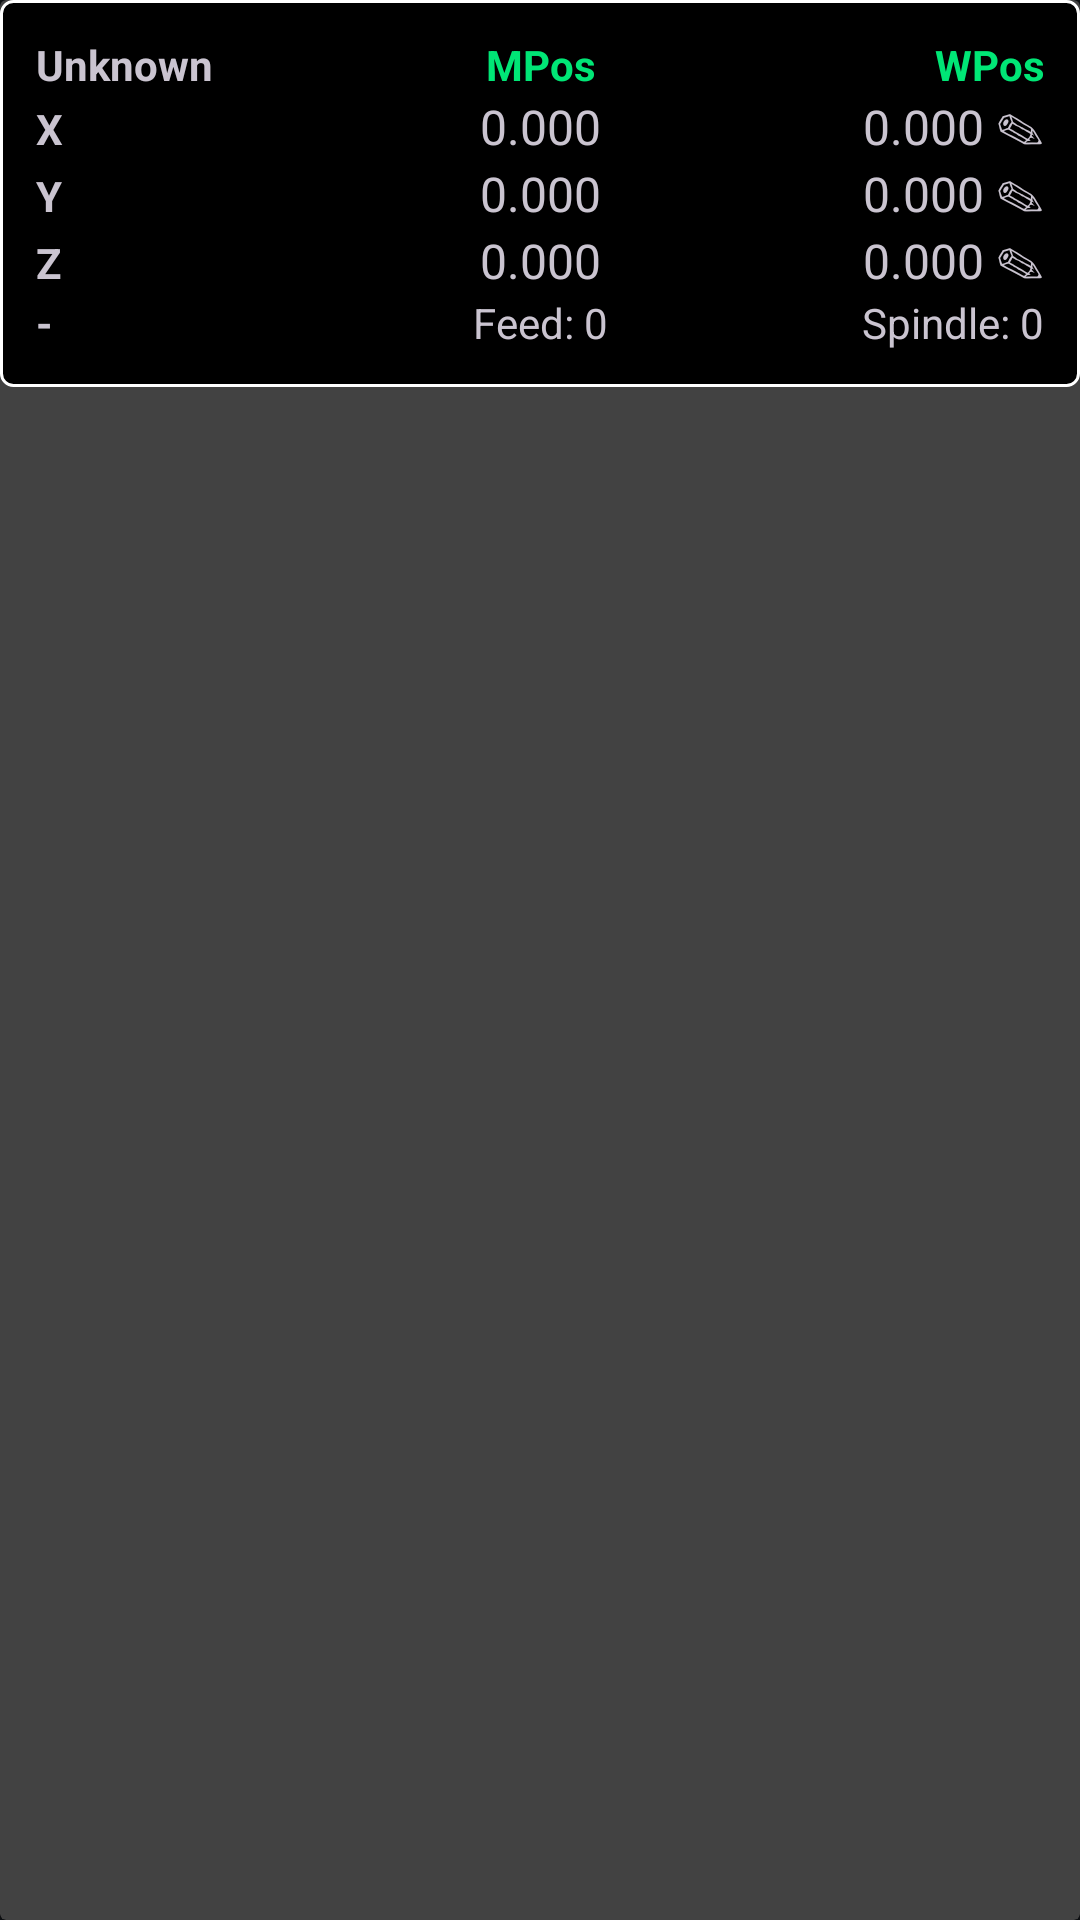

Write the Android layout XML for this screen, with the resource values it uses.
<!-- AndroidManifest.xml: application theme Theme.DwiCreativeCNC -->
<!-- res/layout/dro_dark.xml -->
<?xml version="1.0" encoding="utf-8"?>
<androidx.cardview.widget.CardView
    xmlns:android="http://schemas.android.com/apk/res/android"
    xmlns:app="http://schemas.android.com/apk/res-auto"
    xmlns:tools="http://schemas.android.com/tools"
    android:layout_width="match_parent"
    android:layout_height="wrap_content"
    android:layout_margin="8dp"
    app:cardElevation="4dp">

    <LinearLayout
        android:orientation="vertical"
        android:padding="12dp"
        android:background="@drawable/dro_background"
        android:layout_width="match_parent"
        android:layout_height="wrap_content">

        
        <LinearLayout
            android:padding="0dp"
            android:layout_width="match_parent"
            android:layout_height="wrap_content">

            <TextView
                android:id="@+id/txtStatusGrbl"
                android:text="Unknown"
                android:textSize="14sp"
                android:layout_weight="1"
                android:textStyle="bold"
                android:padding="0dp"
                android:layout_width="0dp"
                android:layout_height="wrap_content"/>

            <TextView
                android:text="MPos"
                android:textSize="14sp"
                android:textStyle="bold"
                android:textColor="#00E676"
                android:layout_weight="1"
                android:gravity="center"
                android:padding="0dp"
                android:layout_width="0dp"
                android:layout_height="wrap_content"/>

            <TextView
                android:text="WPos"
                android:textSize="14sp"
                android:textStyle="bold"
                android:textColor="#00E676"
                android:layout_weight="1"
                android:gravity="end"
                android:padding="0dp"
                android:layout_width="0dp"
                android:layout_height="wrap_content"/>

        </LinearLayout>
        <LinearLayout
            android:layout_width="match_parent"
            android:layout_height="wrap_content">

            <TextView
                android:id="@+id/txtLimX"
                android:text="X"
                android:textSize="14sp"
                android:layout_width="0dp"
                android:layout_weight="1"
                android:textStyle="bold"
                android:layout_height="wrap_content"/>

            <TextView
                android:id="@+id/txtmposX"
                android:text="0.000"
                android:textSize="16sp"
                android:gravity="center"
                android:layout_width="0dp"
                android:layout_weight="1"
                android:layout_height="wrap_content"/>

            <TextView
                android:id="@+id/txtwposX"
                android:text="0.000 ✎"
                android:textSize="16sp"
                android:gravity="end"
                android:layout_width="0dp"
                android:layout_weight="1"
                android:layout_height="wrap_content"/>

        </LinearLayout>

        <LinearLayout
            android:layout_width="match_parent"
            android:layout_height="wrap_content">

            <TextView
                android:id="@+id/txtLimY"
                android:text="Y"
                android:textSize="14sp"
                android:layout_width="0dp"
                android:layout_weight="1"
                android:textStyle="bold"
                android:layout_height="wrap_content"/>

            <TextView
                android:id="@+id/txtmposY"
                android:text="0.000"
                android:textSize="16sp"
                android:gravity="center"
                android:layout_width="0dp"
                android:layout_weight="1"
                android:layout_height="wrap_content"/>

            <TextView
                android:id="@+id/txtwposY"
                android:layout_width="0dp"
                android:layout_height="wrap_content"
                android:layout_weight="1"
                android:clickable="true"
                android:focusable="true"
                android:gravity="end"
                android:text="0.000 ✎"
                android:textSize="16sp"
                tools:ignore="TouchTargetSizeCheck" />

        </LinearLayout>

        <LinearLayout
            android:layout_width="match_parent"
            android:layout_height="wrap_content">

            <TextView
                android:id="@+id/txtLimZ"
                android:text="Z"
                android:textSize="14sp"
                android:layout_width="0dp"
                android:layout_weight="1"
                android:textStyle="bold"
                android:layout_height="wrap_content"/>

            <TextView
                android:id="@+id/txtmposZ"
                android:text="0.000"
                android:textSize="16sp"
                android:gravity="center"
                android:layout_width="0dp"
                android:layout_weight="1"
                android:layout_height="wrap_content"/>

            <TextView
                android:id="@+id/txtwposZ"
                android:layout_width="0dp"
                android:layout_height="wrap_content"
                android:layout_weight="1"
                android:clickable="true"
                android:focusable="true"
                android:gravity="end"
                android:text="0.000 ✎"
                android:textSize="16sp"
                tools:ignore="TouchTargetSizeCheck" />

        </LinearLayout>

        <LinearLayout
            android:layout_width="match_parent"
            android:layout_height="wrap_content">

            <TextView
                android:id="@+id/txtWcs"
                android:text="-"
                android:textSize="14sp"
                android:layout_width="0dp"
                android:layout_weight="1"
                android:textStyle="bold"
                android:layout_height="wrap_content"/>

            <TextView
                android:id="@+id/txtFeed"
                android:text="Feed: 0"
                android:textSize="14sp"
                android:gravity="center"
                android:layout_width="0dp"
                android:layout_weight="1"
                android:layout_height="wrap_content"/>

            <TextView
                android:id="@+id/txtSpindle"
                android:text="Spindle: 0"
                android:textSize="14sp"
                android:gravity="end"
                android:layout_width="0dp"
                android:layout_weight="1"
                android:layout_height="wrap_content"/>
        </LinearLayout>
    </LinearLayout>
</androidx.cardview.widget.CardView>
<!-- resources referenced by this layout -->
<resources>
  <!-- drawable dro_background (drawable) -->
  <?xml version="1.0" encoding="utf-8"?>
  <shape
      xmlns:android="http://schemas.android.com/apk/res/android"
      android:shape="rectangle">
  
      <solid android:color="@color/black"/>
      <stroke android:width="1dp"
          android:color="@color/white"/>
      <corners android:radius="4dp"/>
  </shape>
  <style name="Theme.DwiCreativeCNC" parent="Theme.Material3.Dark.NoActionBar">
  
          
          <item name="android:windowBackground">@color/cnc_background</item>
          <item name="colorSurface">@color/cnc_surface</item>
          <item name="colorSurfaceVariant">@color/cnc_surface_alt</item>
  
          
          <item name="colorPrimary">@color/cnc_primary</item>
          <item name="colorOnPrimary">@color/cnc_on_primary</item>
  
          
          <item name="colorSecondary">@color/cnc_secondary</item>
          <item name="colorOnSecondary">@color/cnc_on_secondary</item>
  
          
          <item name="android:textColorPrimary">@color/cnc_text_primary</item>
          <item name="android:textColorSecondary">@color/cnc_text_secondary</item>
  
          
          <item name="colorOutline">@color/cnc_outline</item>
  
          
          <item name="android:statusBarColor">@color/cnc_background</item>
          <item name="android:windowLightStatusBar">false</item>
  
      </style>
  <color name="black">#FF000000</color>
  <color name="white">#FFFFFFFF</color>
  <color name="cnc_background">#0E1114</color>
  <color name="cnc_surface">#161A1F</color>
  <color name="cnc_surface_alt">#1E2329</color>
  <color name="cnc_primary">#00E5FF</color>
  <color name="cnc_on_primary">#000000</color>
  <color name="cnc_secondary">#7A8A99</color>
  <color name="cnc_on_secondary">#FFFFFF</color>
  <color name="cnc_text_primary">#FFFFFF</color>
  <color name="cnc_text_secondary">#B0BEC5</color>
  <color name="cnc_outline">#2A2F36</color>
</resources>
